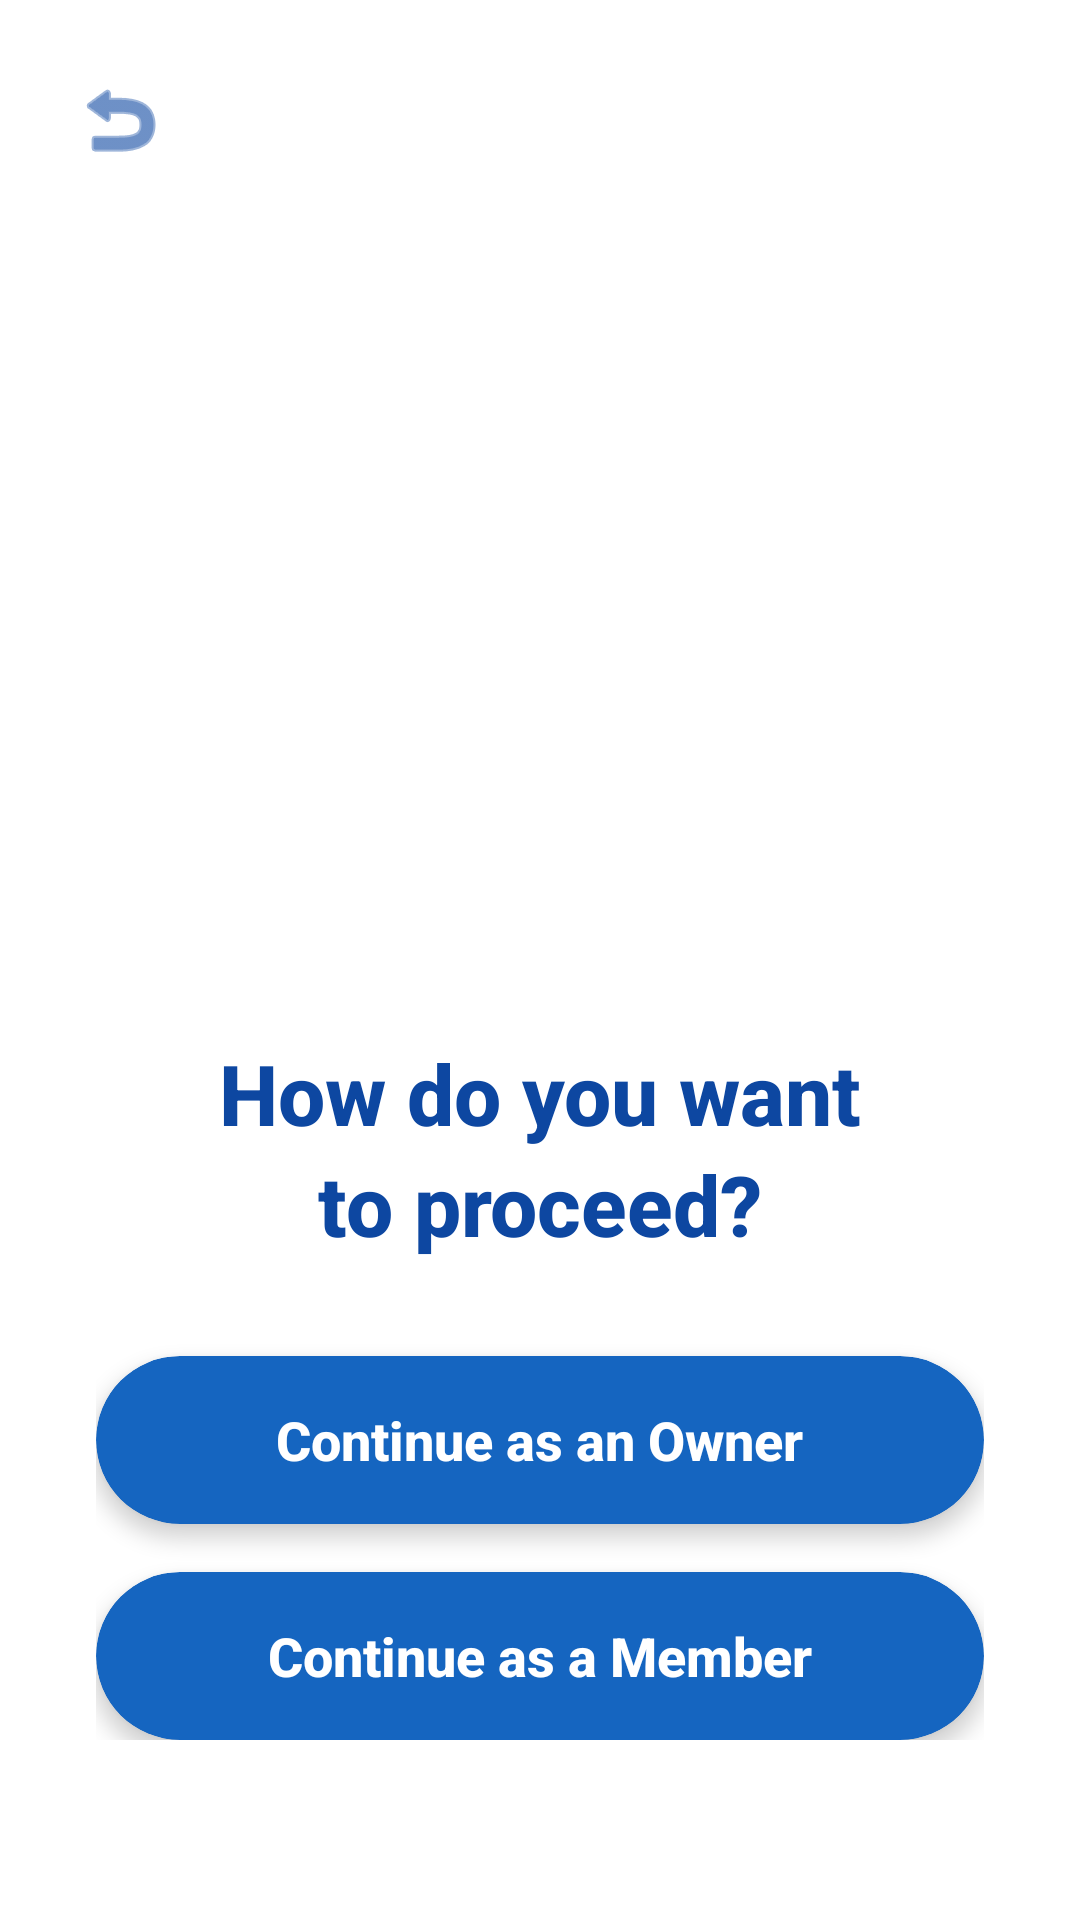

Produce the Android XML layout that renders to this screen, including the resource entries it uses.
<!-- AndroidManifest.xml: application theme Theme.Hostello -->
<!-- res/layout/activity_buy_or_sell.xml -->
<?xml version="1.0" encoding="utf-8"?>
<LinearLayout xmlns:android="http://schemas.android.com/apk/res/android"
    xmlns:app="http://schemas.android.com/apk/res-auto"
    xmlns:tools="http://schemas.android.com/tools"
    android:id="@+id/main"
    android:layout_width="match_parent"
    android:layout_height="match_parent"
    android:orientation="vertical"
    android:background="@color/white"
    tools:context=".buy_or_sell">
    
    <ImageButton
        android:id="@+id/back_button"
        android:layout_width="48dp"
        android:layout_height="48dp"
        android:layout_margin="16dp"

        android:background="?attr/selectableItemBackgroundBorderless"
        android:contentDescription="@string/back"
        android:src="@android:drawable/ic_menu_revert"
        app:tint="@color/dark_blue" />

    
    <ImageView
        android:id="@+id/imageView3"
        android:layout_width="match_parent"
        android:layout_height="wrap_content"
        android:layout_marginTop="20dp"
        android:contentDescription="@string/logo"
        android:scaleType="fitCenter"
        app:srcCompat="@drawable/splash" />

    
    <Space
        android:layout_width="match_parent"
        android:layout_height="0dp"
        android:layout_weight="1" />

    
    <LinearLayout
        android:layout_width="match_parent"
        android:layout_height="wrap_content"
        android:orientation="vertical"
        android:paddingStart="32dp"
        android:paddingEnd="32dp"
        android:paddingBottom="60dp">

        
        <TextView
            android:id="@+id/textView2"
            android:layout_width="match_parent"
            android:layout_height="wrap_content"
            android:fontFamily="sans-serif-medium"
            android:text="@string/how_do_you_want_to_proceed"
            android:textAlignment="center"
            android:textColor="@color/dark_blue"
            android:textSize="28sp"
            android:textStyle="bold"
            android:lineSpacingExtra="4dp" />

        
        <androidx.cardview.widget.CardView
            android:id="@+id/owner_button"
            android:layout_width="match_parent"
            android:layout_height="56dp"
            android:layout_marginTop="32dp"
            app:cardCornerRadius="28dp"
            app:cardElevation="4dp"
            app:cardBackgroundColor="#1565C0"
            android:clickable="true"
            android:focusable="true"
            android:foreground="?android:attr/selectableItemBackground">

            <TextView
                android:layout_width="wrap_content"
                android:layout_height="wrap_content"
                android:layout_gravity="center"
                android:text="@string/continue_as_owner"
                android:textColor="#FFFFFF"
                android:textSize="18sp"
                android:textStyle="bold"
                android:fontFamily="sans-serif-medium" />

        </androidx.cardview.widget.CardView>

        
        <androidx.cardview.widget.CardView
            android:id="@+id/member_button"
            android:layout_width="match_parent"
            android:layout_height="56dp"
            android:layout_marginTop="16dp"
            app:cardCornerRadius="28dp"
            app:cardElevation="4dp"
            app:cardBackgroundColor="#1565C0"
            android:clickable="true"
            android:focusable="true"
            android:foreground="?android:attr/selectableItemBackground">

            <TextView
                android:layout_width="wrap_content"
                android:layout_height="wrap_content"
                android:layout_gravity="center"
                android:text="@string/continue_as_member"
                android:textColor="#FFFFFF"
                android:textSize="18sp"
                android:textStyle="bold"
                android:fontFamily="sans-serif-medium" />

        </androidx.cardview.widget.CardView>

    </LinearLayout>

</LinearLayout>
<!-- resources referenced by this layout -->
<resources>
  <color name="dark_blue">#0D47A1</color>
  <color name="white">#FFFFFF</color>
  <string name="back">Back</string>
  <string name="continue_as_member">Continue as a Member</string>
  <string name="continue_as_owner">Continue as an Owner</string>
  <string name="how_do_you_want_to_proceed">How do you want\nto proceed?</string>
  <string name="logo">Hostello Logo</string>
  <style name="Theme.Hostello" parent="Theme.MaterialComponents.DayNight.DarkActionBar">
              
          </style>
</resources>
